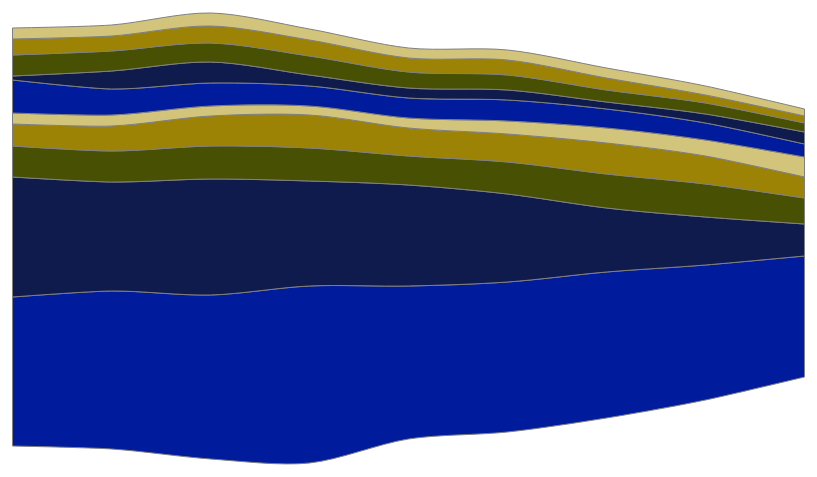
D3 v3 page, settled after 360 driven frames (6 s of simulated time); the page loaded 1 data file(s).


      var margin = {top: 20, right: 55, bottom: 30, left: 40},
          width  = 1000 - margin.left - margin.right,
          height = 500  - margin.top  - margin.bottom;

      var x = d3.scale.ordinal()
          .rangeRoundBands([0, width], .1);

      var y = d3.scale.linear()
          .rangeRound([height, 0]);

      var stack = d3.layout.stack()
          .offset("wiggle")
          .values(function (d) { return d.values; })
          .x(function (d) { return x(d.label) + x.rangeBand() / 2; })
          .y(function (d) { return d.value; });

      var area = d3.svg.area()
          .interpolate("cardinal")
          .x(function (d) { return x(d.label) + x.rangeBand() / 2; })
          .y0(function (d) { return y(d.y0); })
          .y1(function (d) { return y(d.y0 + d.y); });

      var color = d3.scale.ordinal()
          .range(["#001c9c","#101b4d","#475003","#9c8305","#d3c47c"]);

      var svg = d3.select("body").append("svg")
          .attr("width",  width  + margin.left + margin.right)
          .attr("height", height + margin.top  + margin.bottom)
        .append("g")
          .attr("transform", "translate(" + margin.left + "," + margin.top + ")");

      d3.csv("data/topten_2007_2015.csv", function (error, data) {
        console.log("initial data", data);

        var labelVar = 'year';
        var varNames = d3.keys(data[0])
            .filter(function (key) { return key !== labelVar;});

        color.domain(varNames);

        var seriesArr = [], series = {};
        varNames.forEach(function (name) {
          series[name] = {name: name, values:[]};
          seriesArr.push(series[name]);
        });

        data.forEach(function (d) {
          varNames.map(function (name) {
            series[name].values.push({label: d[labelVar], value: +d[name]});
          });
        });

        x.domain(data.map(function (d) { return d.year; }));

        stack(seriesArr);
        console.log("stacked seriesArr", seriesArr);

        y.domain([0, d3.max(seriesArr, function (c) {
            return d3.max(c.values, function (d) { return d.y0 + d.y; });
          })]);

        var selection = svg.selectAll(".series")
          .data(seriesArr)
          .enter().append("g")
            .attr("class", "series");

        selection.append("path")
          .attr("class", "streamPath")
          .attr("d", function (d) { return area(d.values); })
          .style("fill", function (d) { return color(d.name); })
          .style("stroke", "grey");
      });
    

### data: data/topten_2007_2015.csv
year, ConsumptionofAlcohol, DisorderlyConduct, UrinatingInPublic, FailuretoComplywithSign, MarijuanaPossession, Other, FederalMotorVehicleSafetyRegulation, Tresspass, RecklessDriving, Littering
2007, 129073, 104127, 26967, 19499, 9341, 29011, 2643, 18642, 13974, 9227
2008, 137281, 94510, 27358, 21860, 8910, 22596, 16259, 17327, 12788, 9584
2009, 142308, 101515, 27926, 26606, 8776, 19618, 18744, 16253, 14856, 11029
2010, 153363, 91756, 28614, 28326, 8420, 17347, 8740, 16780, 14009, 9720
2011, 133137, 87497, 25673, 23725, 8706, 17586, 8503, 13785, 12792, 8421
2012, 129967, 76664, 27287, 25093, 10797, 18018, 8808, 13368, 12556, 8639
2013, 126220, 56103, 29579, 26383, 13316, 16308, 6097, 10803, 10321, 8372
2014, 116972, 42207, 28613, 24563, 13378, 14827, 8130, 9217, 6707, 7886
2015, 104859, 27923, 22917, 18037, 17858, 11245, 10451, 7184, 6372, 5727